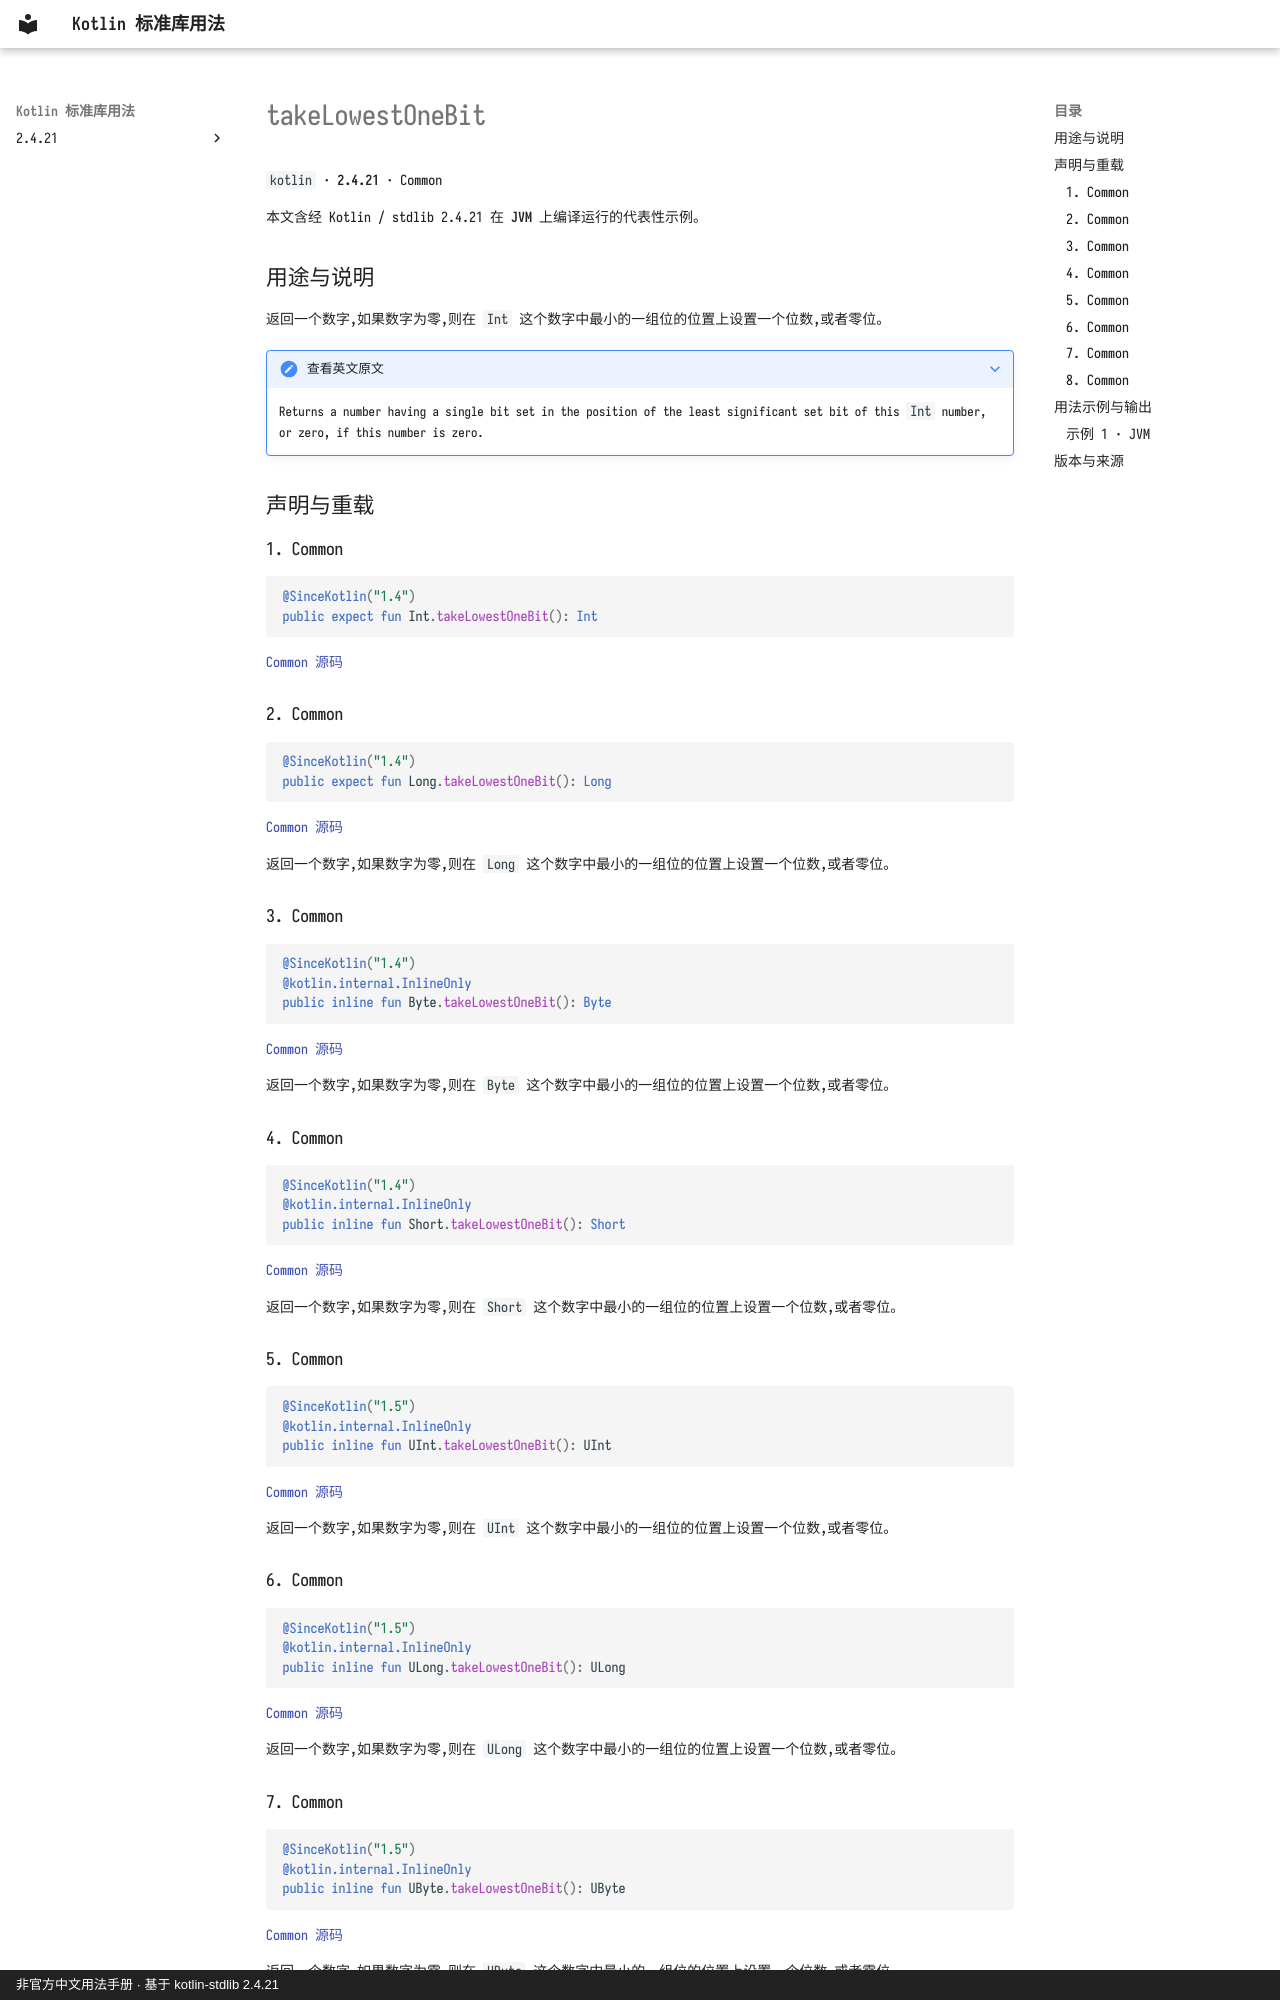

repository: oooooooko/kotlin-stdlib-docs · page: zh/api/kotlin/takelowestonebit--0391aa78/index.html · generator: mkdocs · copyright: 非官方中文用法手册 · 基于 kotlin-stdlib 2.4.21

# takeLowestOneBit

`kotlin` · **2.4.21** · Common

本文含经 Kotlin / stdlib 2.4.21 在 **JVM** 上编译运行的代表性示例。

## 用途与说明

返回一个数字,如果数字为零,则在 `Int` 这个数字中最小的一组位的位置上设置一个位数,或者零位。

??? note "查看英文原文"

    Returns a number having a single bit set in the position of the least significant set bit of this `Int` number,
    or zero, if this number is zero.

## 声明与重载

### 1. Common

```kotlin
@SinceKotlin("1.4")
public expect fun Int.takeLowestOneBit(): Int
```

[Common 源码](https://github.com/JetBrains/kotlin/blob/v2.4.21/libraries/stdlib/src/kotlin/util/Numbers.kt#L35)

### 2. Common

```kotlin
@SinceKotlin("1.4")
public expect fun Long.takeLowestOneBit(): Long
```

[Common 源码](https://github.com/JetBrains/kotlin/blob/v2.4.21/libraries/stdlib/src/kotlin/util/Numbers.kt#L95)

返回一个数字,如果数字为零,则在 `Long` 这个数字中最小的一组位的位置上设置一个位数,或者零位。

### 3. Common

```kotlin
@SinceKotlin("1.4")
@kotlin.internal.InlineOnly
public inline fun Byte.takeLowestOneBit(): Byte
```

[Common 源码](https://github.com/JetBrains/kotlin/blob/v2.4.21/libraries/stdlib/src/kotlin/util/Numbers.kt#L157)

返回一个数字,如果数字为零,则在 `Byte` 这个数字中最小的一组位的位置上设置一个位数,或者零位。

### 4. Common

```kotlin
@SinceKotlin("1.4")
@kotlin.internal.InlineOnly
public inline fun Short.takeLowestOneBit(): Short
```

[Common 源码](https://github.com/JetBrains/kotlin/blob/v2.4.21/libraries/stdlib/src/kotlin/util/Numbers.kt#L224)

返回一个数字,如果数字为零,则在 `Short` 这个数字中最小的一组位的位置上设置一个位数,或者零位。

### 5. Common

```kotlin
@SinceKotlin("1.5")
@kotlin.internal.InlineOnly
public inline fun UInt.takeLowestOneBit(): UInt
```

[Common 源码](https://github.com/JetBrains/kotlin/blob/v2.4.21/libraries/stdlib/unsigned/src/kotlin/UNumbers.kt#L38)

返回一个数字,如果数字为零,则在 `UInt` 这个数字中最小的一组位的位置上设置一个位数,或者零位。

### 6. Common

```kotlin
@SinceKotlin("1.5")
@kotlin.internal.InlineOnly
public inline fun ULong.takeLowestOneBit(): ULong
```

[Common 源码](https://github.com/JetBrains/kotlin/blob/v2.4.21/libraries/stdlib/unsigned/src/kotlin/UNumbers.kt#L105)

返回一个数字,如果数字为零,则在 `ULong` 这个数字中最小的一组位的位置上设置一个位数,或者零位。
